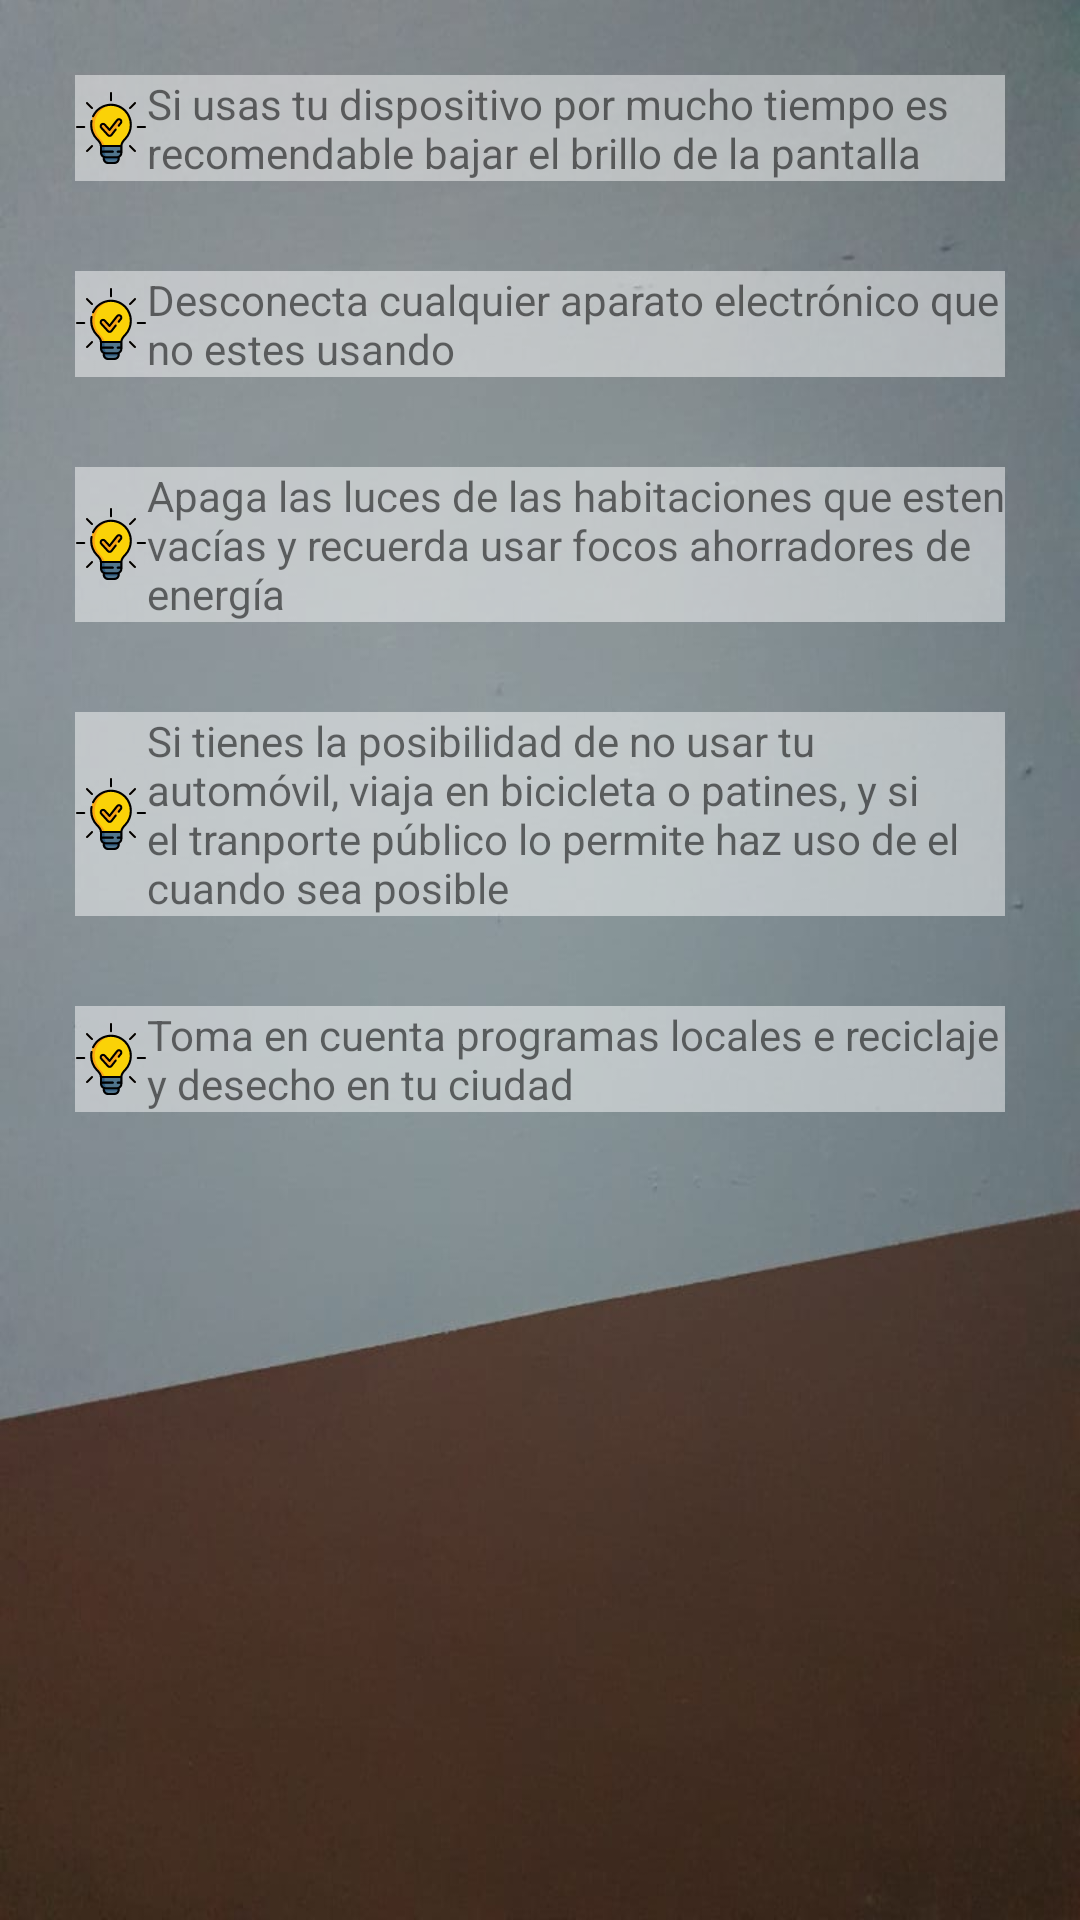

Layout XML and referenced resources for this Android screen:
<!-- AndroidManifest.xml: application theme Theme.GreenTechLives -->
<!-- res/layout/activity_mountain_tips.xml -->
<?xml version="1.0" encoding="utf-8"?>
<androidx.constraintlayout.widget.ConstraintLayout xmlns:android="http://schemas.android.com/apk/res/android"
    xmlns:app="http://schemas.android.com/apk/res-auto"
    xmlns:tools="http://schemas.android.com/tools"
    android:layout_width="match_parent"
    android:layout_height="match_parent"
    android:background="@drawable/mountaintwo"
    tools:context=".MountainTips">


    <LinearLayout
        android:layout_width="match_parent"
        android:layout_height="match_parent"
        android:layout_margin="10dp"
        android:orientation="vertical">

        <TextView
            android:id="@+id/textTip1"
            android:layout_width="match_parent"
            android:layout_height="wrap_content"
            android:layout_margin="15dp"
            android:background="#79FFFFFF"
            android:drawableLeft="@drawable/ic_bombilla"
            android:text="Si usas tu dispositivo por mucho tiempo es recomendable bajar el brillo de la pantalla" />

        <TextView
            android:id="@+id/textTip2"
            android:layout_width="match_parent"
            android:layout_height="wrap_content"
            android:layout_margin="15dp"
            android:background="#79FFFFFF"
            android:drawableLeft="@drawable/ic_bombilla"
            android:text="Desconecta cualquier aparato electrónico que no estes usando" />

        <TextView
            android:id="@+id/textTip3"
            android:layout_width="match_parent"
            android:layout_height="wrap_content"
            android:layout_margin="15dp"
            android:background="#79FFFFFF"
            android:text="Apaga las luces de las habitaciones que esten vacías y recuerda usar focos ahorradores de energía"
            app:drawableLeftCompat="@drawable/ic_bombilla" />

        <TextView
            android:id="@+id/textTip4"
            android:layout_width="match_parent"
            android:layout_height="wrap_content"
            android:layout_margin="15dp"
            android:background="#79FFFFFF"
            android:text="Si tienes la posibilidad de no usar tu automóvil, viaja en bicicleta o patines, y si el tranporte público lo permite haz uso de el cuando sea posible"
            app:drawableLeftCompat="@drawable/ic_bombilla" />

        <TextView
            android:id="@+id/textTip5"
            android:layout_width="match_parent"
            android:layout_height="wrap_content"
            android:layout_margin="15dp"
            android:background="#79FFFFFF"
            android:drawableLeft="@drawable/ic_bombilla"
            android:text="Toma en cuenta programas locales e reciclaje y desecho en tu ciudad" />

    </LinearLayout>
</androidx.constraintlayout.widget.ConstraintLayout>
<!-- resources referenced by this layout -->
<resources>
  <!-- drawable ic_bombilla: vector/xml drawable (drawable, 8433 chars, omitted) -->
  <!-- drawable mountaintwo: jpeg bitmap (drawable, 27708 bytes) -->
  <style name="Theme.GreenTechLives" parent="Theme.MaterialComponents.DayNight.DarkActionBar">
          
          <item name="colorPrimary">@color/purple_500</item>
          <item name="colorPrimaryVariant">@color/purple_700</item>
          <item name="colorOnPrimary">@color/white</item>
          
          <item name="colorSecondary">@color/teal_200</item>
          <item name="colorSecondaryVariant">@color/teal_700</item>
          <item name="colorOnSecondary">@color/black</item>
          
          <item name="android:statusBarColor" tools:targetApi="l">?attr/colorPrimaryVariant</item>
          
      </style>
  <!-- not gathered from this repository: default colours our renderer supplied (Android Studio template values) -->
  <color name="purple_500">#FF6200EE</color>
  <color name="purple_700">#FF3700B3</color>
  <color name="teal_200">#FF03DAC5</color>
  <color name="teal_700">#FF018786</color>
  <color name="black">#FF000000</color>
  <color name="white">#FFFFFFFF</color>
</resources>
